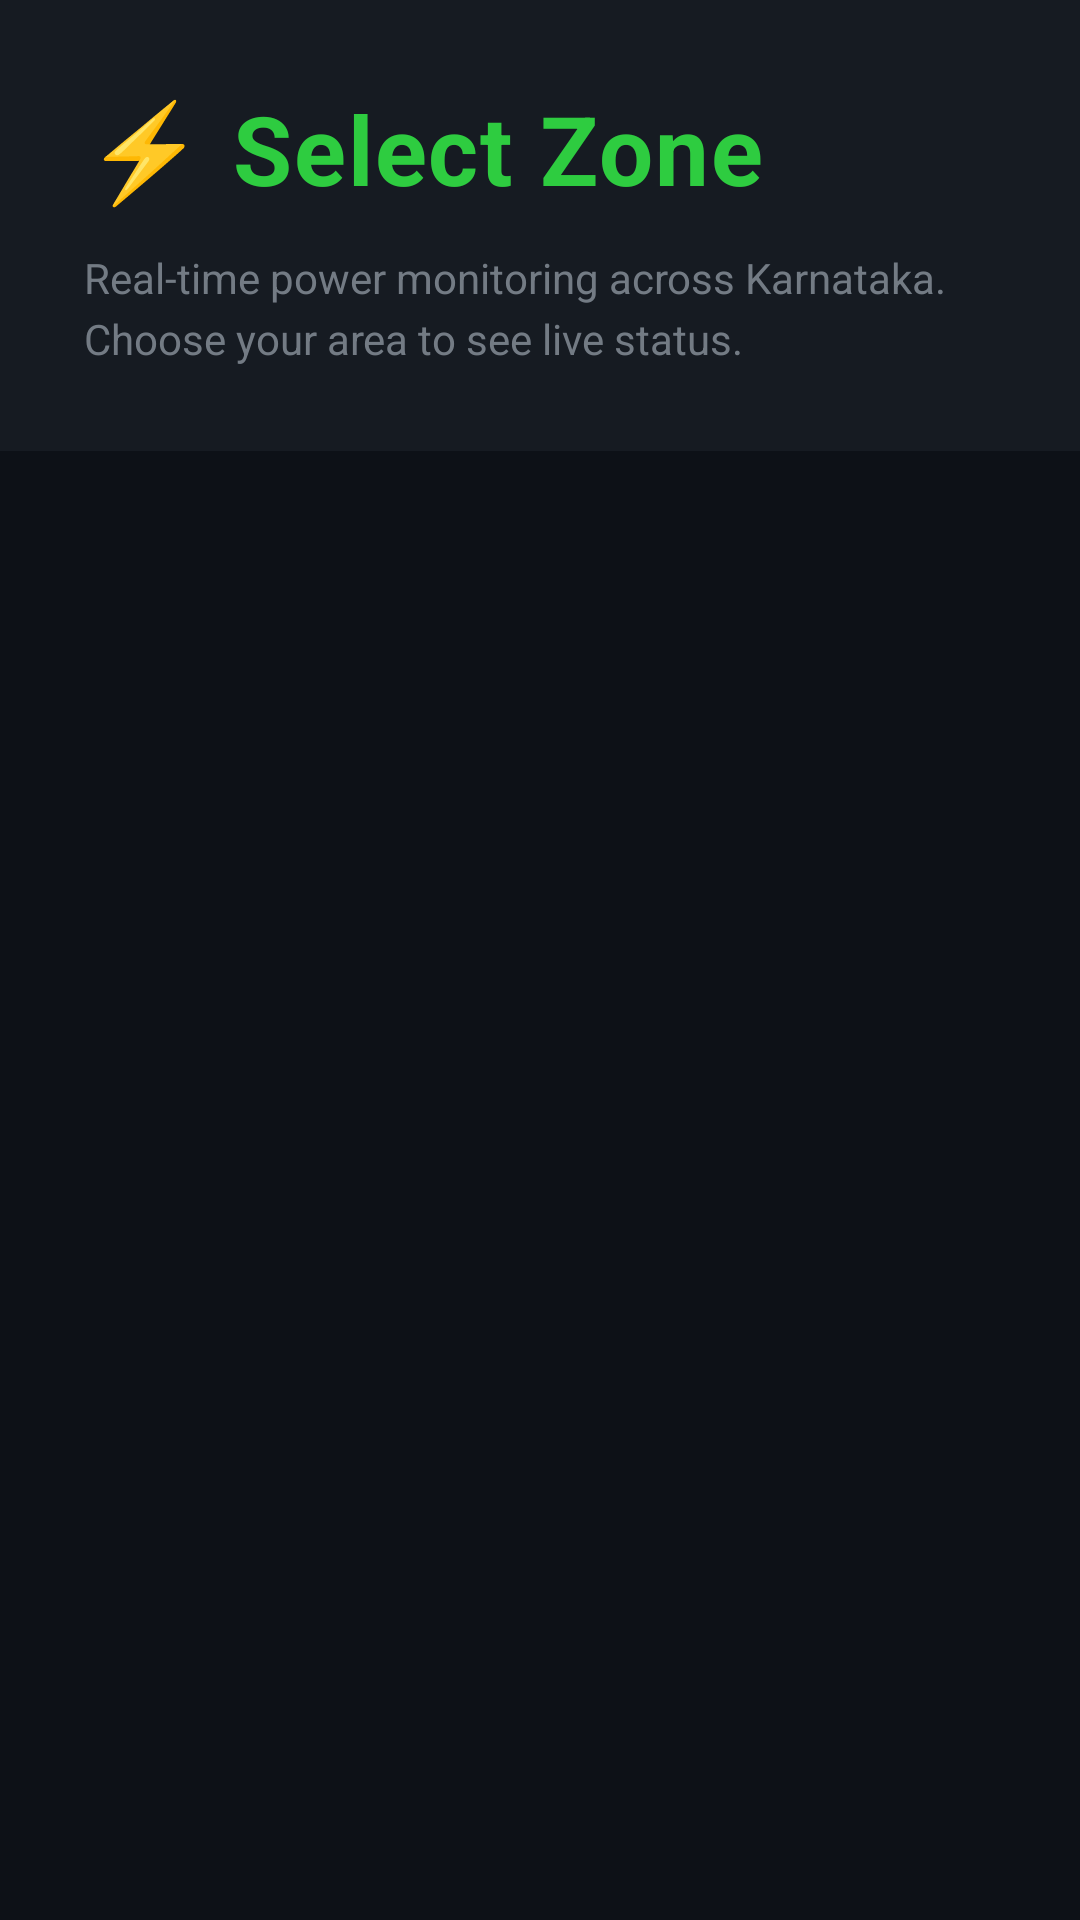

Here is an Android app screen rendered from its layout file. Give the layout XML and the strings, colors and styles it references.
<!-- AndroidManifest.xml: application theme Theme.GramaUrja -->
<!-- res/layout/activity_zone_selection.xml -->
<?xml version="1.0" encoding="utf-8"?>
<androidx.constraintlayout.widget.ConstraintLayout xmlns:android="http://schemas.android.com/apk/res/android"
    xmlns:app="http://schemas.android.com/apk/res-auto"
    xmlns:tools="http://schemas.android.com/tools"
    android:layout_width="match_parent"
    android:layout_height="match_parent"
    android:background="@color/bg_dark">

    
    <LinearLayout
        android:id="@+id/llHeader"
        android:layout_width="match_parent"
        android:layout_height="wrap_content"
        android:orientation="vertical"
        android:padding="28dp"
        android:background="@color/bg_card"
        app:layout_constraintTop_toTopOf="parent">

        <TextView
            android:id="@+id/tvSelectTitle"
            android:layout_width="wrap_content"
            android:layout_height="wrap_content"
            android:text="⚡ Select Zone"
            android:textColor="@color/power_on_green"
            android:textSize="32sp"
            android:textStyle="bold"
            android:letterSpacing="0.02" />

        <TextView
            android:id="@+id/tvSelectSubtitle"
            android:layout_width="match_parent"
            android:layout_height="wrap_content"
            android:layout_marginTop="12dp"
            android:text="Real-time power monitoring across Karnataka. Choose your area to see live status."
            android:textColor="@color/text_secondary"
            android:textSize="14sp"
            android:lineSpacingExtra="4dp"
            android:alpha="0.8" />
    </LinearLayout>

    
    <ProgressBar
        android:id="@+id/progressBar"
        android:layout_width="48dp"
        android:layout_height="48dp"
        android:indeterminateTint="@color/power_on_green"
        android:visibility="visible"
        app:layout_constraintBottom_toBottomOf="parent"
        app:layout_constraintEnd_toEndOf="parent"
        app:layout_constraintStart_toStartOf="parent"
        app:layout_constraintTop_toBottomOf="@id/llHeader" />

    
    <androidx.recyclerview.widget.RecyclerView
        android:id="@+id/rvZones"
        android:layout_width="match_parent"
        android:layout_height="0dp"
        android:clipToPadding="false"
        android:paddingTop="12dp"
        android:paddingBottom="24dp"
        android:visibility="gone"
        app:layout_constraintBottom_toBottomOf="parent"
        app:layout_constraintTop_toBottomOf="@id/llHeader"
        tools:listitem="@layout/item_zone"
        tools:visibility="visible" />

</androidx.constraintlayout.widget.ConstraintLayout>
<!-- resources referenced by this layout -->
<resources>
  <color name="bg_card">#161B22</color>
  <color name="bg_dark">#0D1117</color>
  <color name="power_on_green">#2ECC40</color>
  <color name="text_secondary">#8B949E</color>
  <style name="Theme.GramaUrja" parent="Theme.MaterialComponents.DayNight.NoActionBar">
          <item name="colorPrimary">@color/power_on_green</item>
          <item name="colorPrimaryVariant">@color/bg_card</item>
          <item name="colorOnPrimary">@color/bg_dark</item>
          <item name="colorSecondary">@color/accent_blue</item>
          <item name="colorOnSecondary">@color/text_primary</item>
          <item name="colorSurface">@color/bg_card</item>
          <item name="colorOnSurface">@color/text_primary</item>
          <item name="android:colorBackground">@color/bg_dark</item>
          <item name="android:textColorPrimary">@color/text_primary</item>
          <item name="android:textColorSecondary">@color/text_secondary</item>
          <item name="android:statusBarColor">@color/bg_card</item>
          <item name="android:navigationBarColor">@color/bg_dark</item>
      </style>
  <color name="accent_blue">#0080FF</color>
  <color name="text_primary">#FFFFFF</color>
</resources>
